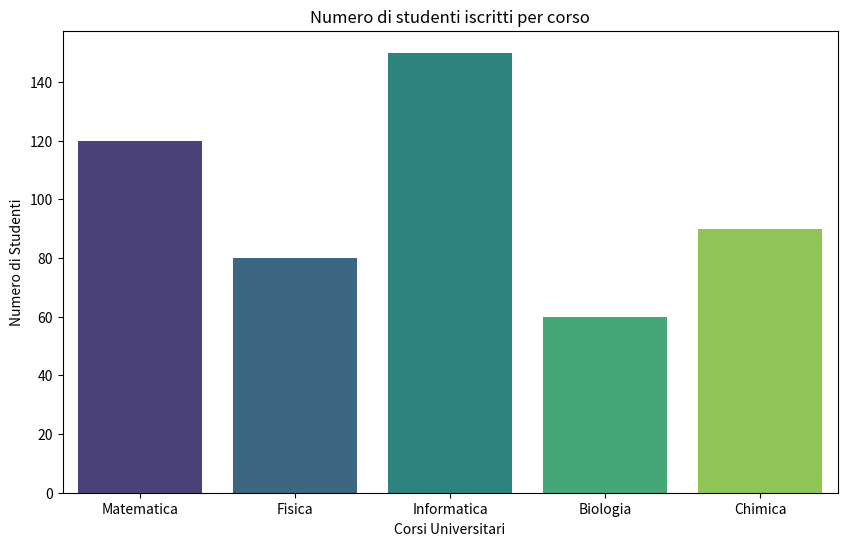

Source code (Python):
import numpy as np
import matplotlib.pyplot as plt
import seaborn as sns

corsi = ['Matematica', 'Fisica', 'Informatica', 'Biologia', 'Chimica']
studenti = [120, 80, 150, 60, 90]

plt.figure(figsize=(10, 6))
ax = sns.barplot(x=corsi, y=studenti, palette='viridis')

ax.set(
    title='Numero di studenti iscritti per corso',
    xlabel='Corsi Universitari',
    ylabel='Numero di Studenti'
)

plt.savefig('barplot_corsi.png')